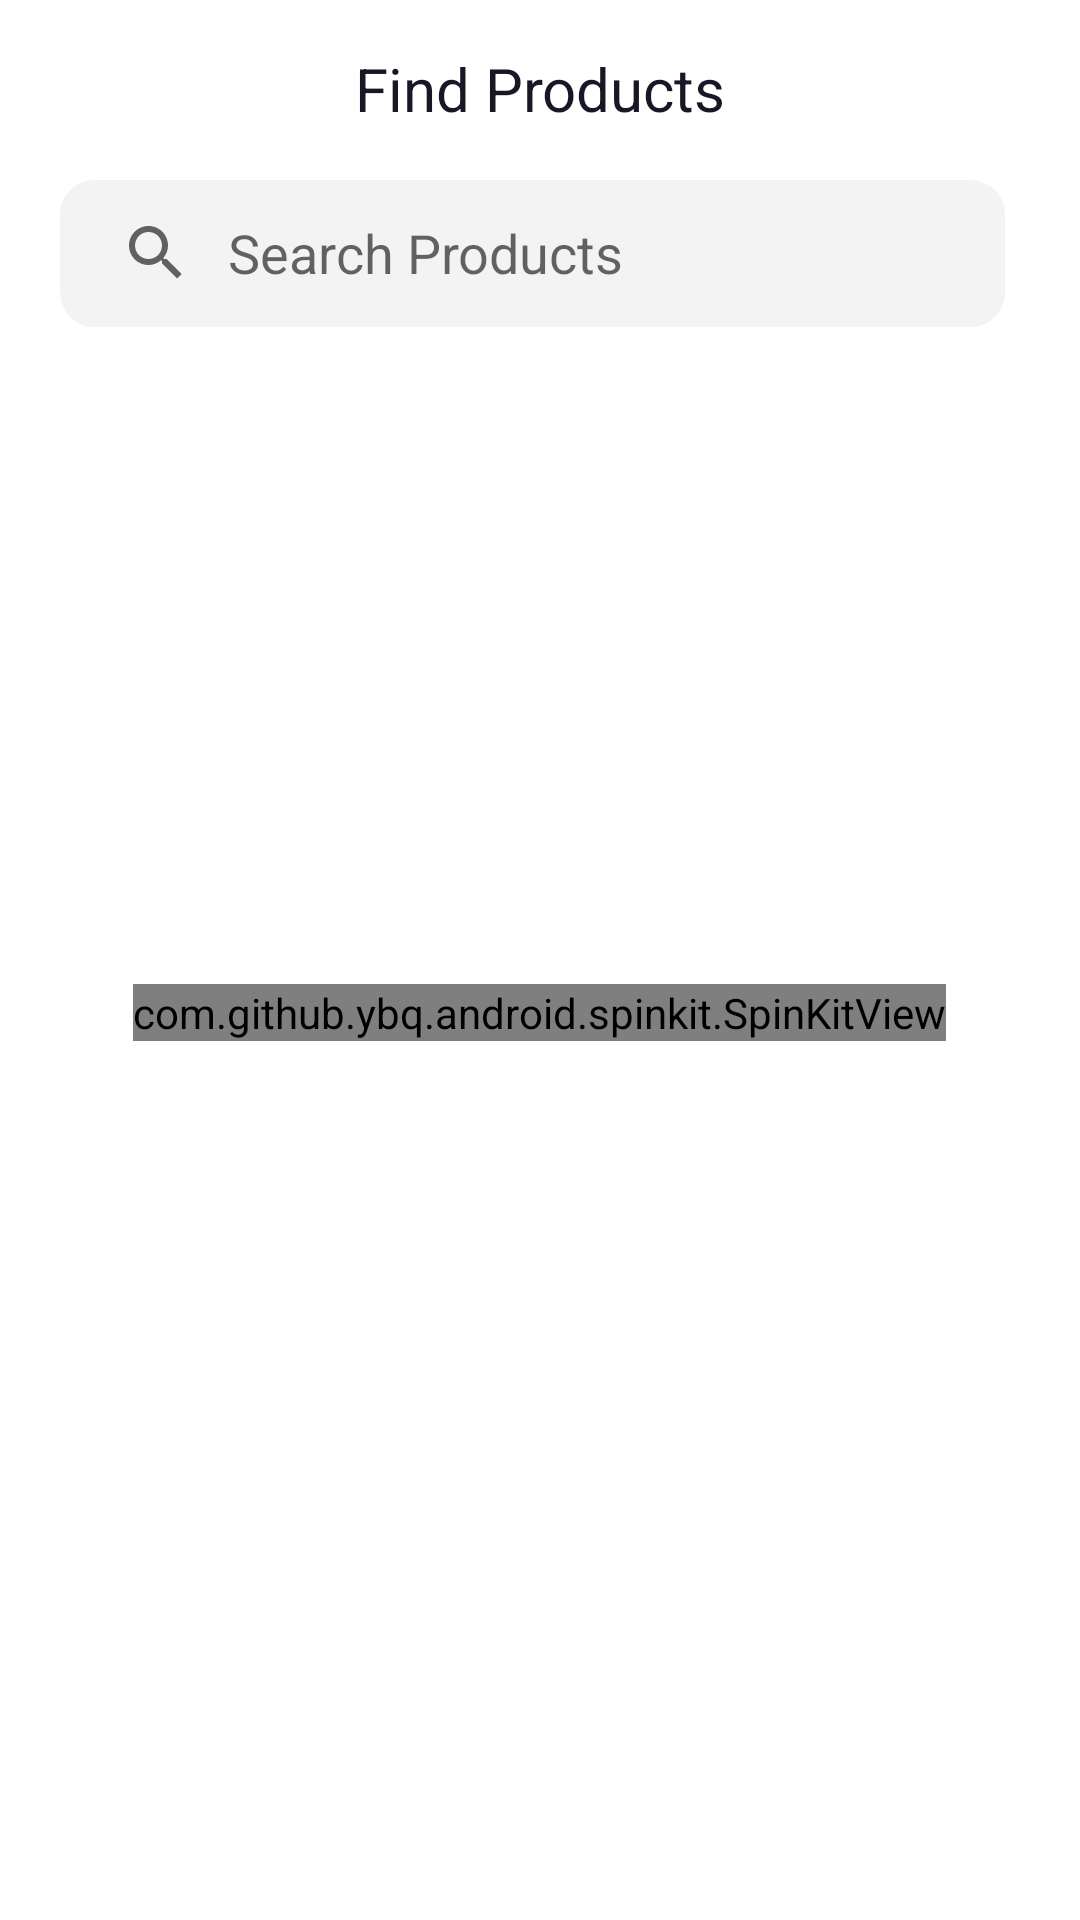

This screen was rendered from an Android layout file. Write that file and the resources it references.
<!-- AndroidManifest.xml: application theme Theme.GroceriesApp -->
<!-- res/layout/activity_explore_fragment.xml -->
<?xml version="1.0" encoding="utf-8"?>
<androidx.constraintlayout.widget.ConstraintLayout xmlns:android="http://schemas.android.com/apk/res/android"
    xmlns:app="http://schemas.android.com/apk/res-auto"
    xmlns:tools="http://schemas.android.com/tools"
    android:layout_width="match_parent"
    android:onClick="getName"
    android:layout_height="match_parent">

    <com.github.ybq.android.spinkit.SpinKitView
        android:id="@+id/spin_kitExplore"
        style="@style/SpinKitView.Large.Circle"
        android:layout_width="wrap_content"
        android:layout_height="wrap_content"
        android:layout_gravity="center"
        android:layout_marginTop="328dp"
        app:SpinKit_Color="@color/mint"
        app:layout_constraintEnd_toEndOf="parent"
        app:layout_constraintHorizontal_bias="0.498"
        app:layout_constraintStart_toStartOf="parent"
        app:layout_constraintTop_toTopOf="parent" />

    <TextView
        android:id="@+id/textView4"
        android:layout_width="wrap_content"
        android:layout_height="wrap_content"
        android:layout_marginTop="16dp"
        android:textColor="#181725"
        android:text="@string/find_produc"
        android:textAppearance="@style/find_produc"
        android:textSize="20sp"
        app:layout_constraintEnd_toEndOf="parent"
        app:layout_constraintStart_toStartOf="parent"
        app:layout_constraintTop_toTopOf="parent" />
    <LinearLayout
        android:id="@+id/linear"
        android:layout_width="match_parent"
        android:layout_height="wrap_content"
        android:layout_marginTop="60dp"
        android:layout_marginLeft="20dp"
        app:layout_constraintEnd_toEndOf="parent"
        app:layout_constraintStart_toStartOf="parent"
        app:layout_constraintTop_toTopOf="parent">
        <SearchView
            android:id="@+id/searchViewExplore"
            android:layout_width="315dp"
            android:layout_height="49dp"
            android:background="@drawable/search"
            android:iconifiedByDefault="false"
            android:queryBackground="@color/Transparent"
            android:queryHint="Search Products"
            app:layout_constraintEnd_toEndOf="parent"
            app:layout_constraintHorizontal_bias="0.448"
            app:layout_constraintStart_toStartOf="parent"
            app:layout_constraintTop_toTopOf="parent" >

        </SearchView>
    </LinearLayout>

    <androidx.recyclerview.widget.RecyclerView
        android:layout_width="match_parent"
        android:layout_height="533dp"
        android:layout_marginTop="20dp"
        android:id="@+id/exploreList"
        app:layout_constraintEnd_toEndOf="parent"
        app:layout_constraintHorizontal_bias="0.0"
        app:layout_constraintStart_toStartOf="parent"
        app:layout_constraintTop_toBottomOf="@+id/linear" />

</androidx.constraintlayout.widget.ConstraintLayout>
<!-- resources referenced by this layout -->
<resources>
  <color name="Transparent">#00000000</color>
  <color name="mint">#53B175</color>
  <!-- drawable search (drawable) -->
  <?xml version="1.0" encoding="UTF-8"?>
  <shape xmlns:android="http://schemas.android.com/apk/res/android">
      <solid android:color="#F2F3F2"/>
      <stroke android:width="3dp" android:color="#F2F3F2" />
      <corners android:radius="10dp"/>
      <padding android:left="0dp" android:top="0dp" android:right="0dp" android:bottom="0dp" />
  </shape>
  <string name="find_produc">Find Products</string>
  <style name="find_produc">
          <item name="android:textSize">20sp</item>
          <item name="android:textColor">#181725</item>
      </style>
  <style name="Theme.GroceriesApp" parent="Theme.MaterialComponents.DayNight.NoActionBar">
          
          <item name="colorPrimary">@color/mint</item>
          <item name="colorPrimaryVariant">@color/mint</item>
          <item name="colorOnPrimary">@color/white</item>
          
          <item name="colorSecondary">@color/teal_200</item>
          <item name="colorSecondaryVariant">@color/teal_700</item>
          <item name="colorOnSecondary">@color/black</item>
          
          <item name="android:statusBarColor" tools:targetApi="l">?attr/colorPrimaryVariant</item>
          
      </style>
  <color name="white">#FFFFFFFF</color>
  <color name="teal_200">#FF03DAC5</color>
  <color name="teal_700">#FF018786</color>
  <color name="black">#FF000000</color>
</resources>
